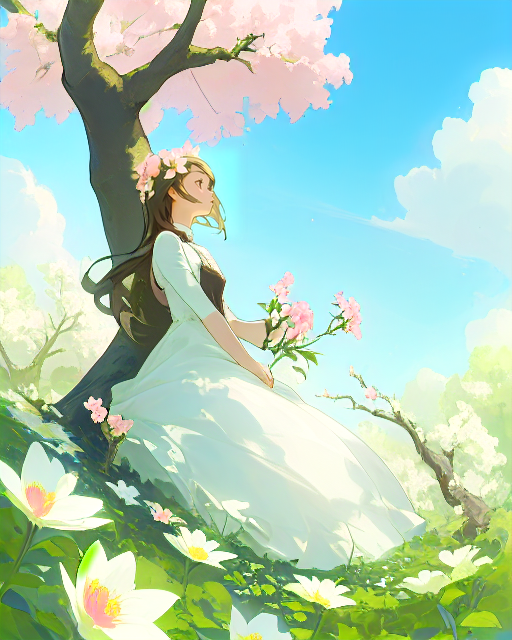
Generation parameters embedded in this image by AUTOMATIC1111 Stable Diffusion web UI or a fork of it (Forge, ...) (PNG 'parameters' text chunk):
masterpiece, (1girl : 1.0), (flower : 1.0), (tree : 1.0), (sky : 1.0)
Steps: 20, Sampler: Euler a, Schedule type: Automatic, CFG scale: 7, Seed: 490377391, Size: 512x640, Model hash: 17277fbe68, Model: counterfeitV30_v30, ADetailer model: face_yolov8n.pt, ADetailer confidence: 0.3, ADetailer dilate erode: 4, ADetailer mask blur: 4, ADetailer denoising strength: 0.4, ADetailer inpaint only masked: True, ADetailer inpaint padding: 32, ADetailer version: 25.3.0, Version: f2.0.1v1.10.1-previous-659-gc055f2d4